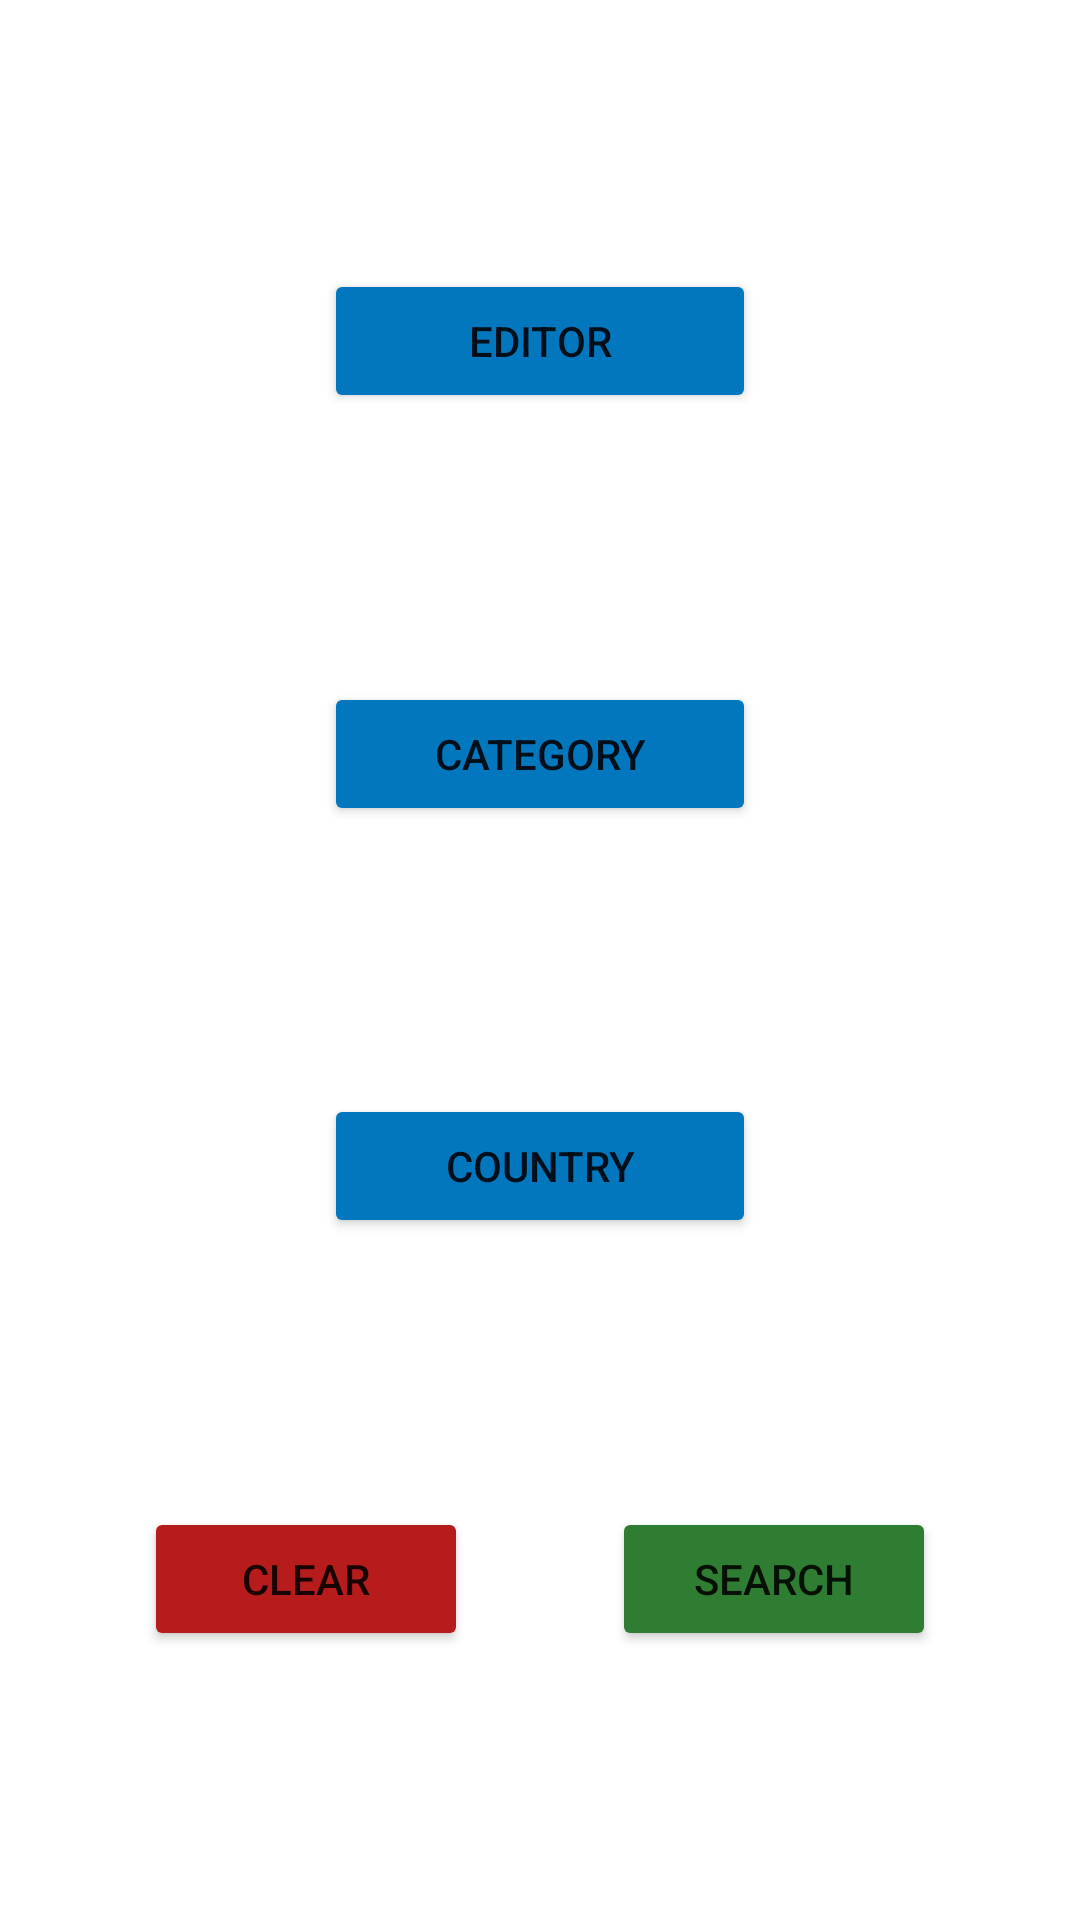

Write the Android layout XML for this screen, with the resource values it uses.
<!-- AndroidManifest.xml: application theme Theme.NewsLetter -->
<!-- res/layout/fragment_home.xml -->
<?xml version="1.0" encoding="utf-8"?>
<androidx.constraintlayout.widget.ConstraintLayout xmlns:android="http://schemas.android.com/apk/res/android"
    xmlns:app="http://schemas.android.com/apk/res-auto"
    xmlns:tools="http://schemas.android.com/tools"
    android:layout_width="match_parent"
    android:layout_height="match_parent"
    tools:context=".fragments.HomeFragment">



    <Button
        android:backgroundTint="@color/primary"
        android:id="@+id/button_editor"
        android:layout_width="0dp"
        android:layout_height="wrap_content"
        android:text="@string/editor"
        app:layout_constraintBottom_toTopOf="@+id/button_category"
        app:layout_constraintEnd_toEndOf="parent"
        app:layout_constraintStart_toStartOf="parent"
        app:layout_constraintTop_toTopOf="parent"
        app:layout_constraintWidth_percent="0.4" />

    <TextView
        android:id="@+id/text_editor"
        android:layout_width="wrap_content"
        android:layout_height="wrap_content"
        android:text=""
        app:layout_constraintTop_toBottomOf = "@id/button_editor"
        app:layout_constraintStart_toStartOf="parent"
        app:layout_constraintEnd_toEndOf="parent"
        />

    <Button
        android:backgroundTint="@color/primary"
        android:id="@+id/button_category"
        android:layout_width="0dp"
        app:layout_constraintWidth_percent="0.4"
        android:layout_height="wrap_content"
        android:text="@string/category"
        app:layout_constraintTop_toBottomOf = "@id/button_editor"
        app:layout_constraintBottom_toTopOf = "@id/button_country"
        app:layout_constraintStart_toStartOf="parent"
        app:layout_constraintEnd_toEndOf="parent"
        />

    <TextView
        android:id="@+id/text_category"
        android:layout_width="wrap_content"
        android:layout_height="wrap_content"
        android:text=""
        app:layout_constraintTop_toBottomOf = "@id/button_category"
        app:layout_constraintStart_toStartOf="parent"
        app:layout_constraintEnd_toEndOf="parent"
        />

    <Button
        android:backgroundTint="@color/primary"
        android:id="@+id/button_country"
        android:layout_width="0dp"
        app:layout_constraintWidth_percent="0.4"
        android:layout_height="wrap_content"
        android:text="@string/country"
        app:layout_constraintTop_toBottomOf="@id/button_category"
        app:layout_constraintBottom_toTopOf="@id/button_clear"
        app:layout_constraintStart_toStartOf="parent"
        app:layout_constraintEnd_toEndOf="parent"
        />

    <TextView
        android:id="@+id/text_country"
        android:layout_width="wrap_content"
        android:layout_height="wrap_content"
        android:text=""
        app:layout_constraintTop_toBottomOf = "@id/button_country"
        app:layout_constraintStart_toStartOf="parent"
        app:layout_constraintEnd_toEndOf="parent"
        />

    <Button
        android:id="@+id/button_clear"
        android:backgroundTint="@color/error"
        android:layout_width="0dp"
        app:layout_constraintWidth_percent="0.3"
        android:layout_height="wrap_content"
        android:text="@string/clear"
        app:layout_constraintTop_toBottomOf="@id/button_country"
        app:layout_constraintBottom_toBottomOf="parent"
        app:layout_constraintStart_toStartOf="parent"
        app:layout_constraintEnd_toStartOf="@id/button_search"
        />

    <Button
        android:id="@+id/button_search"
        android:backgroundTint="@color/succes"
        android:layout_width="0dp"
        app:layout_constraintWidth_percent="0.3"
        android:layout_height="wrap_content"
        android:text="@string/search"
        app:layout_constraintTop_toBottomOf="@id/button_country"
        app:layout_constraintBottom_toBottomOf="parent"
        app:layout_constraintStart_toEndOf="@id/button_clear"
        app:layout_constraintEnd_toEndOf="parent"
        />

</androidx.constraintlayout.widget.ConstraintLayout>
<!-- resources referenced by this layout -->
<resources>
  <color name="error">#B71C1C</color>
  <color name="primary">#0277BD</color>
  <color name="succes">#2E7D32</color>
  <string name="category">Category</string>
  <string name="clear">Clear</string>
  <string name="country">Country</string>
  <string name="editor">Editor</string>
  <string name="search">Search</string>
  <style name="Theme.NewsLetter" parent="Theme.MaterialComponents.DayNight.DarkActionBar">
          
          <item name="colorPrimary">@color/purple_500</item>
          <item name="colorPrimaryVariant">@color/purple_700</item>
          <item name="colorOnPrimary">@color/white</item>
          
          <item name="colorSecondary">@color/teal_200</item>
          <item name="colorSecondaryVariant">@color/teal_700</item>
          <item name="colorOnSecondary">@color/black</item>
          
          <item name="android:statusBarColor" tools:targetApi="l">?attr/colorPrimaryVariant</item>
          
      </style>
  <color name="purple_500">#FF6200EE</color>
  <color name="purple_700">#FF3700B3</color>
  <color name="white">#FFFFFFFF</color>
  <color name="teal_200">#FF03DAC5</color>
  <color name="teal_700">#FF018786</color>
  <color name="black">#000000</color>
</resources>
